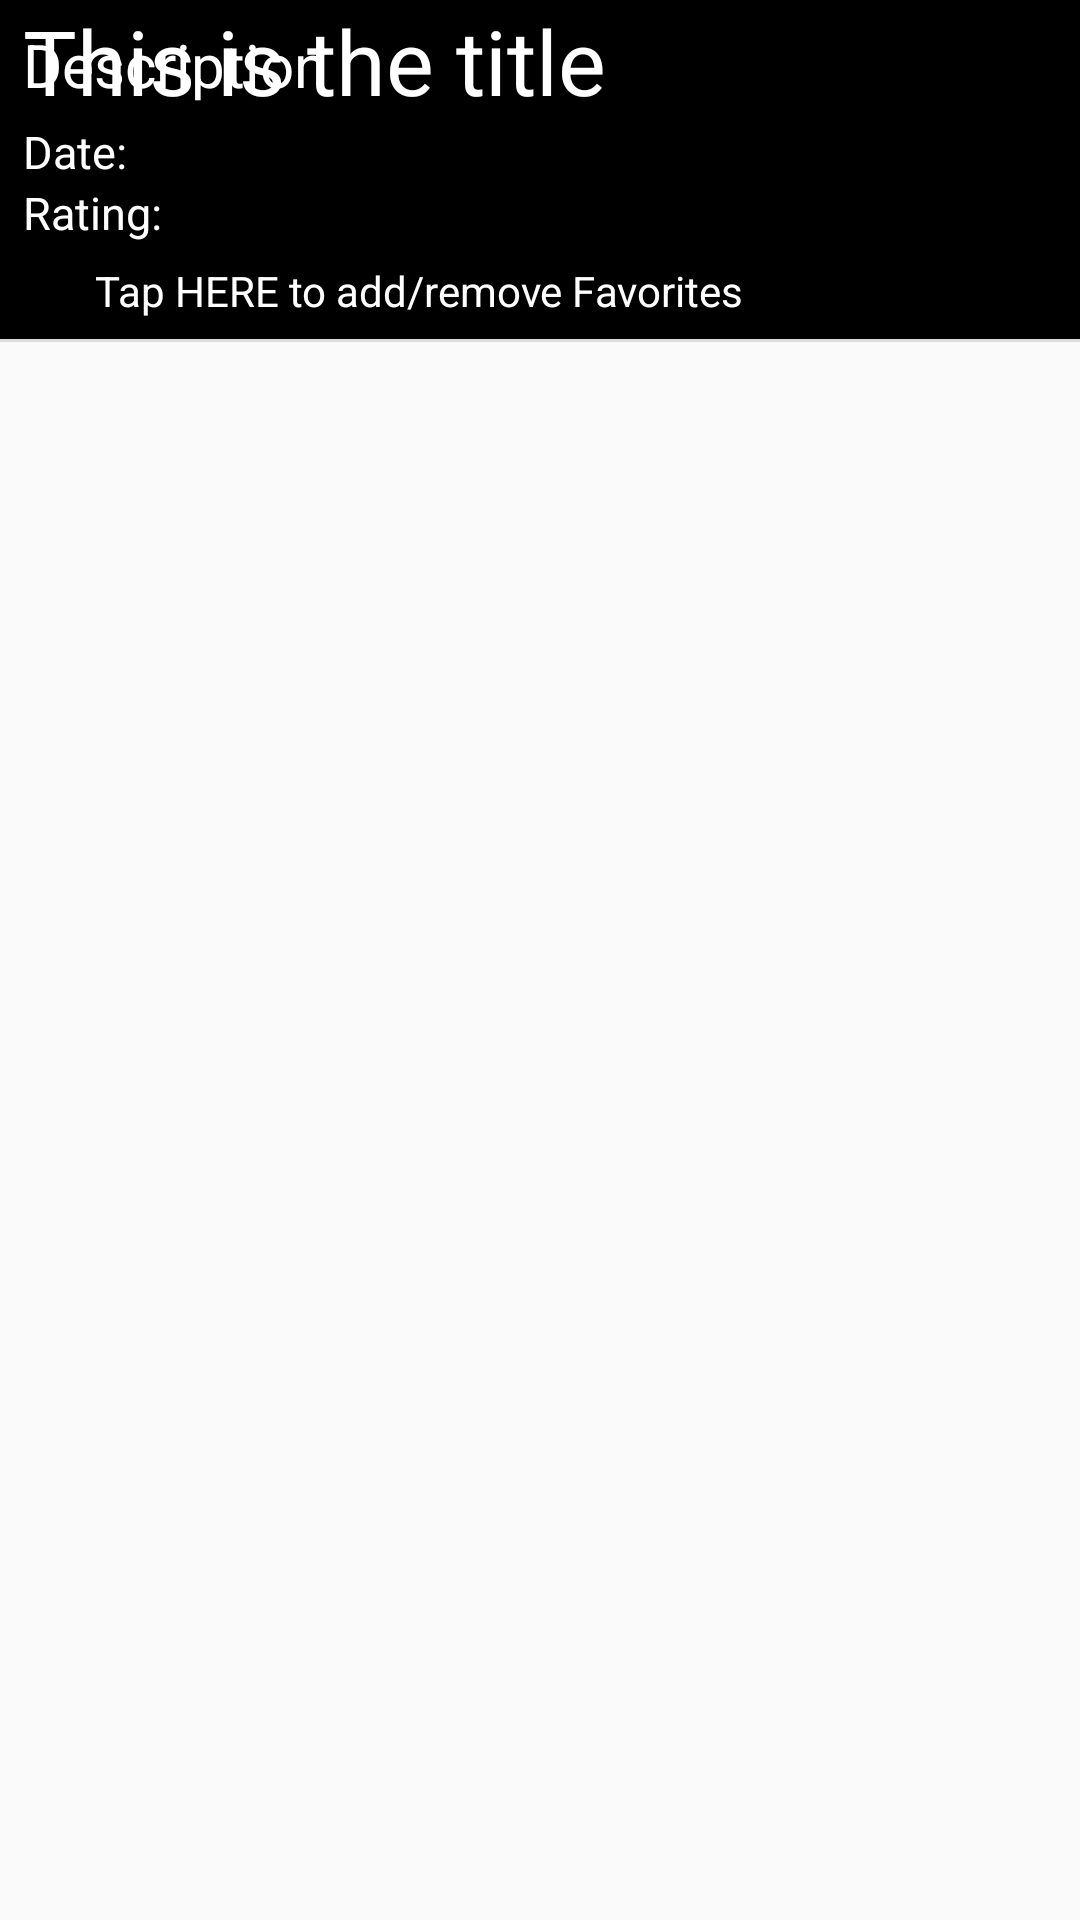

Layout XML and referenced resources for this Android screen:
<!-- AndroidManifest.xml: application theme AppTheme -->
<!-- res/layout/fragment_detail_activity.xml -->
<?xml version="1.0" encoding="utf-8"?>
<ScrollView xmlns:android="http://schemas.android.com/apk/res/android"
    xmlns:tools="http://schemas.android.com/tools"
    android:layout_height="match_parent"
    android:layout_width="match_parent"
    android:fitsSystemWindows="true"
    tools:showIn="@layout/activity_detail"
    tools:context=".FragmentDetailActivity">

    <LinearLayout
        android:id="@+id/detail_linear_layout"
        android:layout_height="match_parent"
        android:layout_width="match_parent"
        android:orientation="vertical" >
        <RelativeLayout xmlns:android="http://schemas.android.com/apk/res/android"
            xmlns:tools="http://schemas.android.com/tools"
            xmlns:app="http://schemas.android.com/apk/res-auto"
            android:layout_width="match_parent"
            android:layout_height="match_parent"
            android:paddingLeft="@dimen/activity_horizontal_margin"
            android:paddingRight="@dimen/activity_horizontal_margin"
            android:paddingTop="@dimen/activity_vertical_margin"
            android:paddingBottom="@dimen/activity_vertical_margin"
            android:background="@color/black"
            app:layout_behavior="@string/appbar_scrolling_view_behavior"
            tools:showIn="@layout/activity_detail" tools:context="net.gingz.popmoviez.DetailActivity"
            android:fitsSystemWindows="true">
            <ImageView
                android:id="@+id/movie_image_view"
                android:layout_width="wrap_content"
                android:layout_height="wrap_content"
                />
            <TextView
                android:id="@+id/title_text_view"
                android:layout_width="wrap_content"
                android:layout_height="wrap_content"
                android:layout_marginLeft="8dp"
                android:textSize="30sp"
                android:text="This is the title"
                android:layout_toRightOf="@id/movie_image_view"
                android:textColor="@color/white"/>
            <TextView
                android:id="@+id/release_text_view"
                android:layout_width="wrap_content"
                android:layout_height="wrap_content"
                android:text="Date:"
                android:textSize="15sp"
                android:layout_marginLeft="8dp"
                android:layout_toRightOf="@id/movie_image_view"
                android:layout_below="@id/title_text_view"
                android:textColor="@color/white"/>
            <TextView
                android:id="@+id/vote_text_view"
                android:layout_width="wrap_content"
                android:layout_height="wrap_content"
                android:text="Rating:"
                android:layout_marginLeft="8dp"
                android:textSize="15sp"
                android:layout_toRightOf="@id/movie_image_view"
                android:layout_below="@id/release_text_view"
                android:textColor="@color/white"/>
            <TextView
                android:id="@+id/plot_text_view"
                android:layout_width="wrap_content"
                android:layout_height="wrap_content"
                android:text="Description"
                android:layout_marginTop="8dp"
                android:layout_marginLeft="8dp"
                android:layout_below="@id/movie_image_view"
                android:textSize="20sp"
                android:textColor="@color/white"/>
            <CheckBox
                android:id="@+id/star_checkbox"
                android:layout_width="wrap_content"
                android:layout_height="wrap_content"
                android:layout_gravity="center_vertical"
                android:layout_toRightOf="@id/movie_image_view"
                android:layout_below="@id/vote_text_view"
                android:text="Tap HERE to add/remove Favorites"
                android:textColor="@color/white"
                android:onClick="onFavoriteClicked"

                style="?android:attr/starStyle"/>




        </RelativeLayout>

        <View style="@style/Divider" />


    </LinearLayout>
</ScrollView>
<!-- resources referenced by this layout -->
<resources>
  <style name="Divider">
          <item name="android:layout_width">match_parent</item>
          <item name="android:layout_height">1dp</item>
          <item name="android:background">?android:attr/listDivider</item>
      </style>
  <style name="AppTheme" parent="Theme.AppCompat.Light.DarkActionBar">
          
          <item name="colorPrimary">@color/colorPrimary</item>
          <item name="colorPrimaryDark">@color/colorPrimaryDark</item>
          <item name="colorAccent">@color/colorAccent</item>
      </style>
  <!-- not gathered from this repository: default colours our renderer supplied (Android Studio template values) -->
  <color name="black">#FF000000</color>
  <color name="white">#FFFFFFFF</color>
  <color name="colorPrimary">#FF6200EE</color>
  <color name="colorPrimaryDark">#FF3700B3</color>
  <color name="colorAccent">#FF03DAC5</color>
</resources>
